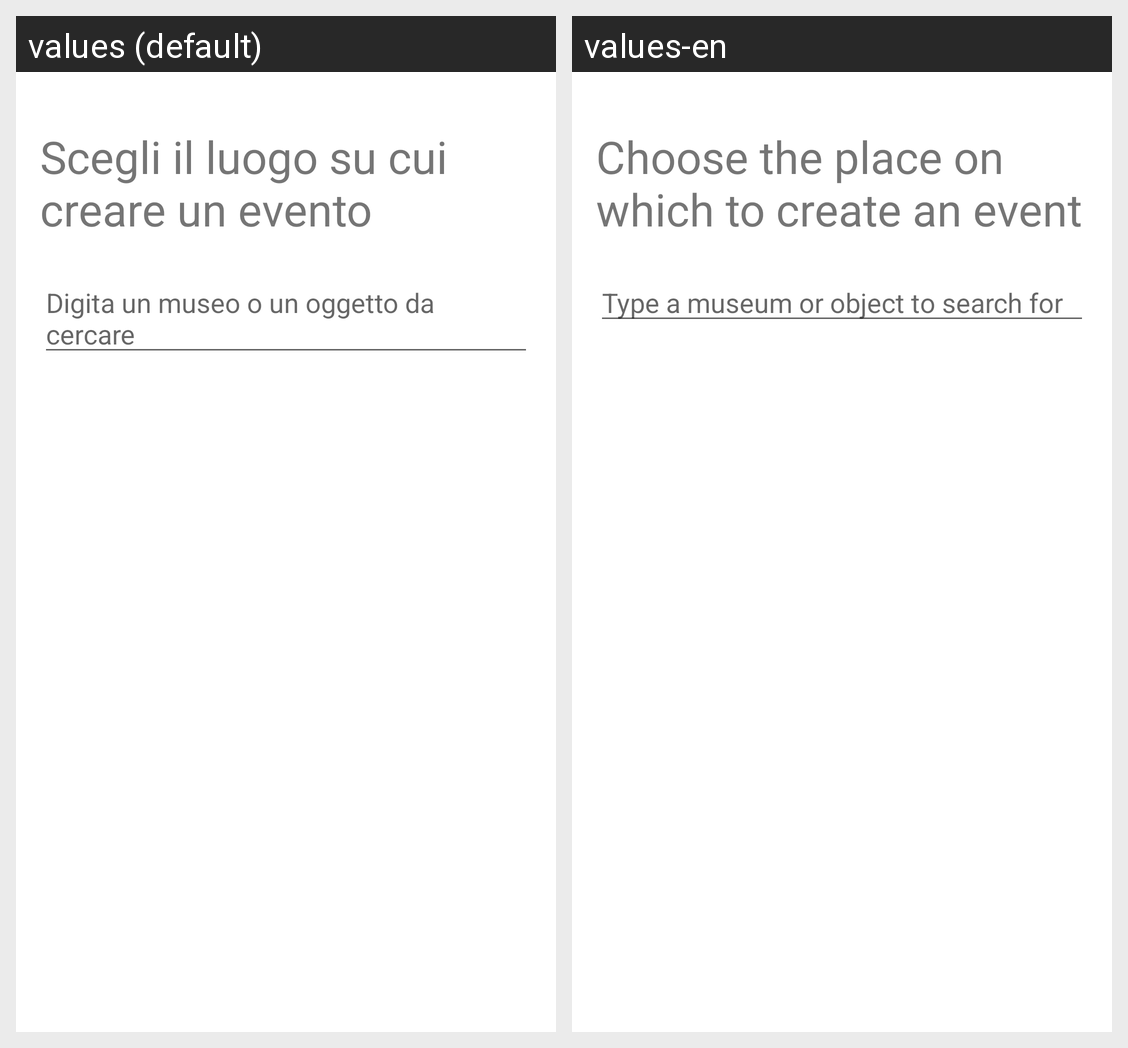

The Android screen above is rendered under two locales of the same app. Produce the string resources it draws, with the default and per-locale values.
Android screen res/layout/crudattivita_list_fragment.xml rendered under 2 locales, left to right: values (default), values-en. Device: Nexus 5 (rendered at 1080×1920; each locale shown at half size, 540×960, under a caption strip naming it); theme Theme.EProject.
Strings drawn on this screen, with the default value and each locale's value (text and hints the layout hard-codes, and strings that could not be matched under every locale, appear in the picture but are not listed):

choise_place_event
  values: Scegli il luogo su cui creare un evento
  values-en: Choose the place on which to create an event

cerca_musei_oggetti_placeholder
  values: Digita un museo o un oggetto da cercare
  values-en: Type a museum or object to search for
